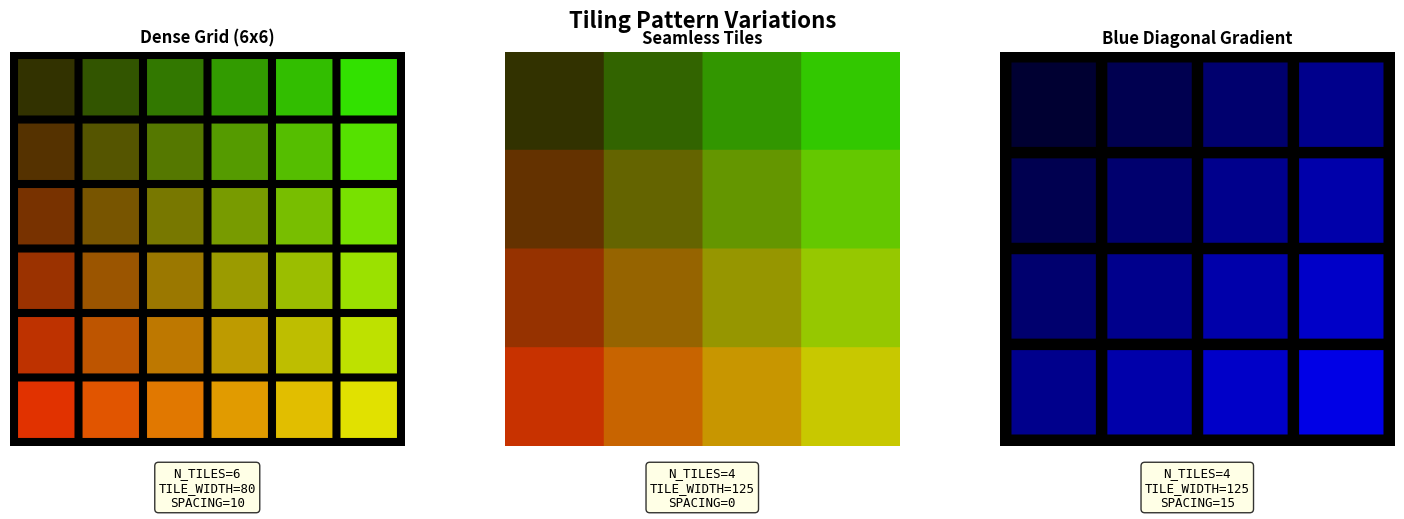

This figure's Python source:
import numpy as np
from PIL import Image
import matplotlib.pyplot as plt

# Configuration for three variations
variations = [
    {
        'title': 'Dense Grid (6x6)',
        'n_tiles': 6,
        'tile_width': 80,
        'spacing': 10,
        'color_func': lambda x, y: (min(255, 35 * y + 50), min(255, 35 * x + 50), 0)  # Capped at 255
    },
    {
        'title': 'Seamless Tiles',
        'n_tiles': 4,
        'tile_width': 125,
        'spacing': 0,  # No spacing - tiles touch each other
        'color_func': lambda x, y: (50 * y + 50, 50 * x + 50, 0)
    },
    {
        'title': 'Blue Diagonal Gradient',
        'n_tiles': 4,
        'tile_width': 125,
        'spacing': 15,
        'color_func': lambda x, y: (0, 0, min(255, 30 * (x + y) + 50))  # Blue gradient (capped at 255)
    }
]

# Create figure with 3 subplots
fig, axes = plt.subplots(1, 3, figsize=(15, 5), dpi=150)
fig.suptitle('Tiling Pattern Variations', fontsize=16, fontweight='bold')

# Generate each variation
for idx, var in enumerate(variations):
    N_TILES = var['n_tiles']
    TILE_WIDTH = var['tile_width']
    SPACING = var['spacing']
    SIZE = TILE_WIDTH * N_TILES + SPACING
    color_func = var['color_func']

    # Create canvas
    canvas = np.zeros((SIZE, SIZE, 3), dtype=np.uint8)

    # Generate tiles
    for y in range(N_TILES):
        for x in range(N_TILES):
            color = color_func(x, y)

            # Calculate position
            row_start = SPACING + y * TILE_WIDTH
            row_stop = (y + 1) * TILE_WIDTH
            col_start = SPACING + x * TILE_WIDTH
            col_stop = (x + 1) * TILE_WIDTH

            # Place tile
            canvas[row_start:row_stop, col_start:col_stop] = color

    # Display in subplot
    axes[idx].imshow(canvas)
    axes[idx].set_title(var['title'], fontsize=12, fontweight='bold')
    axes[idx].axis('off')

    # Add parameter annotations
    param_text = f"N_TILES={N_TILES}\nTILE_WIDTH={TILE_WIDTH}\nSPACING={SPACING}"
    axes[idx].text(
        0.5, -0.05,
        param_text,
        transform=axes[idx].transAxes,
        ha='center',
        va='top',
        fontsize=9,
        bbox=dict(boxstyle='round', facecolor='lightyellow', alpha=0.8),
        family='monospace'
    )

plt.tight_layout()
plt.savefig('tiling_variations.png', dpi=150, bbox_inches='tight', facecolor='white')
plt.close()
